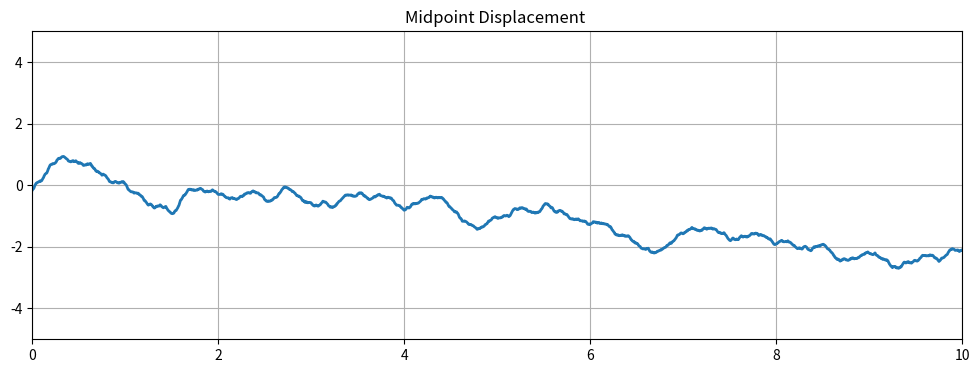

This chart was generated by the following Python code:
import matplotlib.pyplot as plt
import random

class InfiniteMidpointDisplacement:
    def __init__(self, roughness=0.5, depth=8, segment_length=1.0):
        self.roughness = roughness
        self.depth = depth
        self.segment_length = segment_length
        self.points = []
        self.generated_ranges = set()
        self.y_last = 0.0

    def midpoint_displacement(self, x_start, x_end, y_start, y_end, disp):
        def subdivide(p1, p2, d, level):
            if level == 0:
                return [p1, p2]
            mid_x = (p1[0] + p2[0]) / 2
            mid_y = (p1[1] + p2[1]) / 2 + random.uniform(-d, d)
            midpoint = (mid_x, mid_y)
            left = subdivide(p1, midpoint, d * self.roughness, level - 1)
            right = subdivide(midpoint, p2, d * self.roughness, level - 1)
            return left[:-1] + right

        return subdivide((x_start, y_start), (x_end, y_end), disp, self.depth)

    def ensure_range(self, x_start, x_end):
        x = int(x_start)
        while x < int(x_end):
            if x not in self.generated_ranges:
                y2 = self.y_last + random.uniform(-0.5, 0.5)
                segment = self.midpoint_displacement(
                    x, x + self.segment_length,
                    self.y_last, y2,
                    disp=1.0
                )
                self.points.extend(segment[:-1])
                self.y_last = y2
                self.generated_ranges.add(x)
            x += int(self.segment_length)

    def get_points_in_view(self, view_start, view_end):
        self.ensure_range(view_start - 2, view_end + 2)
        return [pt for pt in self.points if view_start <= pt[0] <= view_end]

# Инициализация генератора
terrain = InfiniteMidpointDisplacement()

# Окно просмотра
view_x = 0.0
view_width = 10.0
view_y1 = -5
view_y2 = 5

# Создание графика
fig, ax = plt.subplots(figsize=(12, 4))
line, = ax.plot([], [], lw=2)
ax.set_ylim(view_y1, view_y2)

def update_plot():
    visible = terrain.get_points_in_view(view_x, view_x + view_width)
    x_vals, y_vals = zip(*visible) #разбивает список на два отдельных для х и у
    line.set_data(x_vals, y_vals)
    ax.set_xlim(view_x, view_x + view_width)
    ax.set_ylim(view_y1, view_y2)
    fig.canvas.draw_idle()

def on_key(event):
    global view_x, view_y1, view_y2
    if event.key == 'right':
        view_x += 1.0
    elif event.key == 'left':
        view_x -= 1.0
    elif event.key == 'up':
        view_y1 += 1
        view_y2 += 1
    elif event.key == 'down':
        view_y1 += -1
        view_y2 += -1
    update_plot()

fig.canvas.mpl_connect('key_press_event', on_key)

update_plot()
plt.title("Midpoint Displacement ")
plt.grid(True)
plt.show()